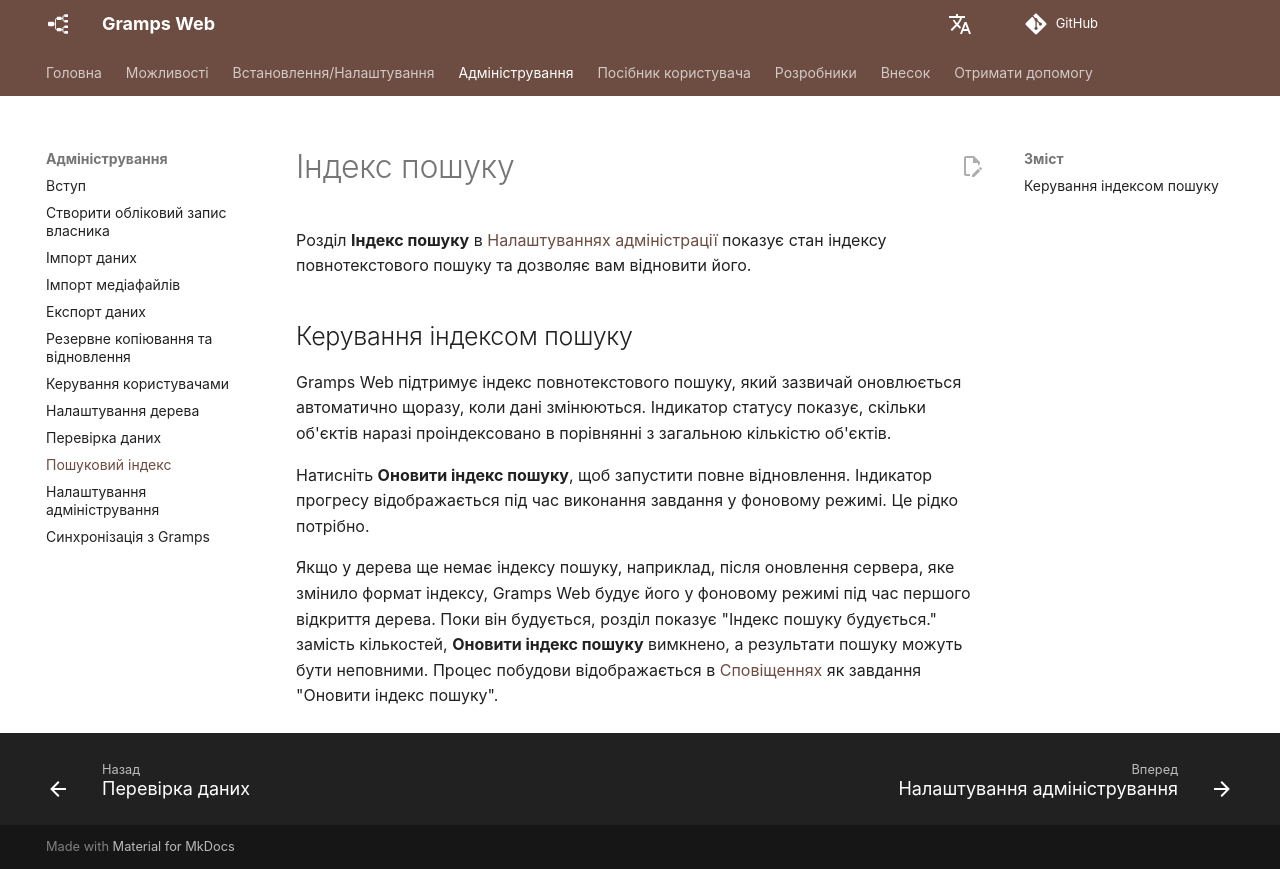

repository: gramps-project/gramps-web-docs · page: uk/administration/search-index/index.html · generator: mkdocs

# Індекс пошуку

Розділ **Індекс пошуку** в [Налаштуваннях адміністрації](settings.md) показує стан індексу повнотекстового пошуку та дозволяє вам відновити його.

## Керування індексом пошуку

Gramps Web підтримує індекс повнотекстового пошуку, який зазвичай оновлюється автоматично щоразу, коли дані змінюються. Індикатор статусу показує, скільки об'єктів наразі проіндексовано в порівнянні з загальною кількістю об'єктів.

Натисніть **Оновити індекс пошуку**, щоб запустити повне відновлення. Індикатор прогресу відображається під час виконання завдання у фоновому режимі. Це рідко потрібно.

Якщо у дерева ще немає індексу пошуку, наприклад, після оновлення сервера, яке змінило формат індексу, Gramps Web будує його у фоновому режимі під час першого відкриття дерева. Поки він будується, розділ показує "Індекс пошуку будується." замість кількостей, **Оновити індекс пошуку** вимкнено, а результати пошуку можуть бути неповними. Процес побудови відображається в [Сповіщеннях](../user-guide/notifications.md) як завдання "Оновити індекс пошуку".
